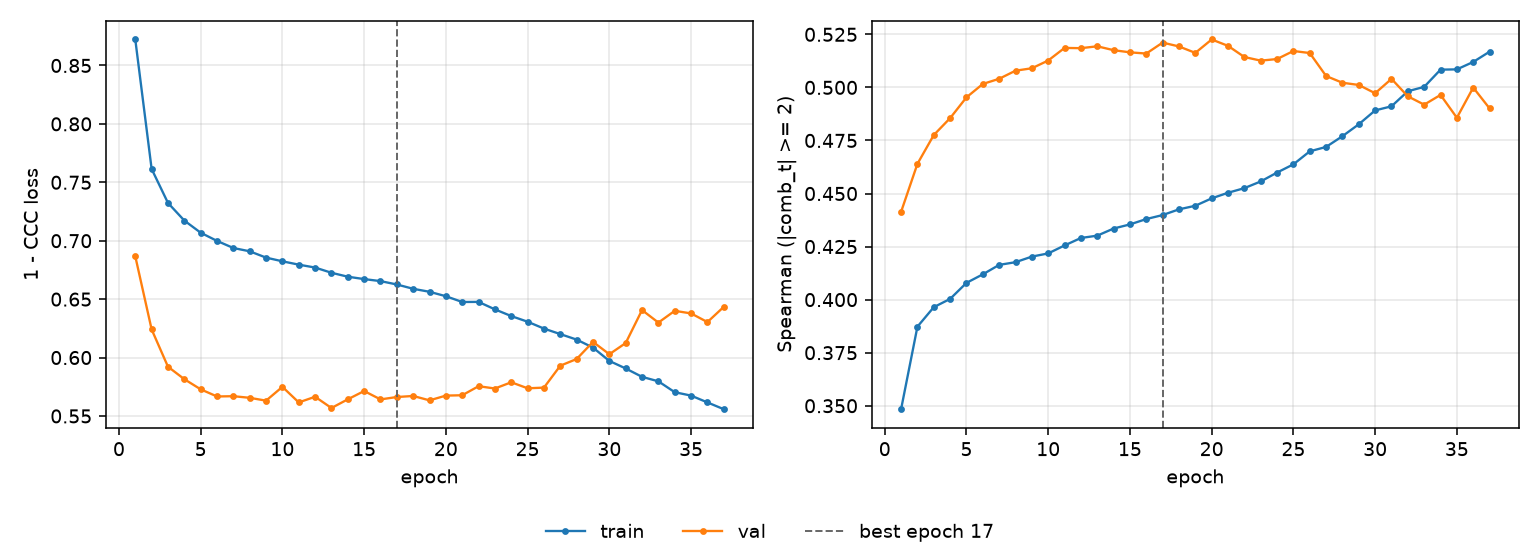

Values plotted in this chart, from the file beside it:
epoch, tr_loss, vl_loss, tr_sp, vl_sp, is_best
1, 0.8722, 0.6867, 0.3484, 0.4414, False
2, 0.7614, 0.6241, 0.3873, 0.464, False
3, 0.7323, 0.5922, 0.3964, 0.4776, False
4, 0.7173, 0.5815, 0.4003, 0.4855, False
5, 0.7069, 0.5728, 0.4079, 0.4953, False
6, 0.6998, 0.5667, 0.4119, 0.5016, False
7, 0.6938, 0.5669, 0.4164, 0.5041, False
8, 0.6909, 0.5655, 0.4176, 0.5079, False
9, 0.6855, 0.5631, 0.4203, 0.509, False
10, 0.6824, 0.5749, 0.4218, 0.5127, False
11, 0.6795, 0.5616, 0.4255, 0.5186, False
12, 0.677, 0.5664, 0.429, 0.5185, False
13, 0.6726, 0.5568, 0.4301, 0.5194, False
14, 0.6692, 0.5643, 0.4335, 0.5175, False
15, 0.6672, 0.5714, 0.4354, 0.5165, False
16, 0.6654, 0.5642, 0.438, 0.5159, False
17, 0.6626, 0.5662, 0.4399, 0.5211, True
18, 0.6588, 0.5671, 0.4425, 0.5193, False
19, 0.6563, 0.5634, 0.4442, 0.5163, False
20, 0.6525, 0.5674, 0.4477, 0.5226, False
21, 0.6476, 0.5677, 0.4504, 0.5196, False
22, 0.6476, 0.5755, 0.4525, 0.5143, False
23, 0.6412, 0.5735, 0.4557, 0.5126, False
24, 0.6355, 0.5788, 0.4599, 0.5134, False
25, 0.6307, 0.5737, 0.4637, 0.5172, False
26, 0.6248, 0.5743, 0.4699, 0.5162, False
27, 0.6201, 0.593, 0.472, 0.5054, False
28, 0.6154, 0.5987, 0.477, 0.5022, False
29, 0.6085, 0.6134, 0.4826, 0.5011, False
30, 0.5971, 0.6028, 0.4892, 0.4972, False
31, 0.5907, 0.6124, 0.4911, 0.504, False
32, 0.5835, 0.6406, 0.4982, 0.4958, False
33, 0.5796, 0.6299, 0.5003, 0.4919, False
34, 0.5703, 0.64, 0.5084, 0.4965, False
35, 0.5674, 0.6378, 0.5085, 0.4857, False
36, 0.5616, 0.6304, 0.512, 0.4999, False
37, 0.5558, 0.6434, 0.5168, 0.4901, False
